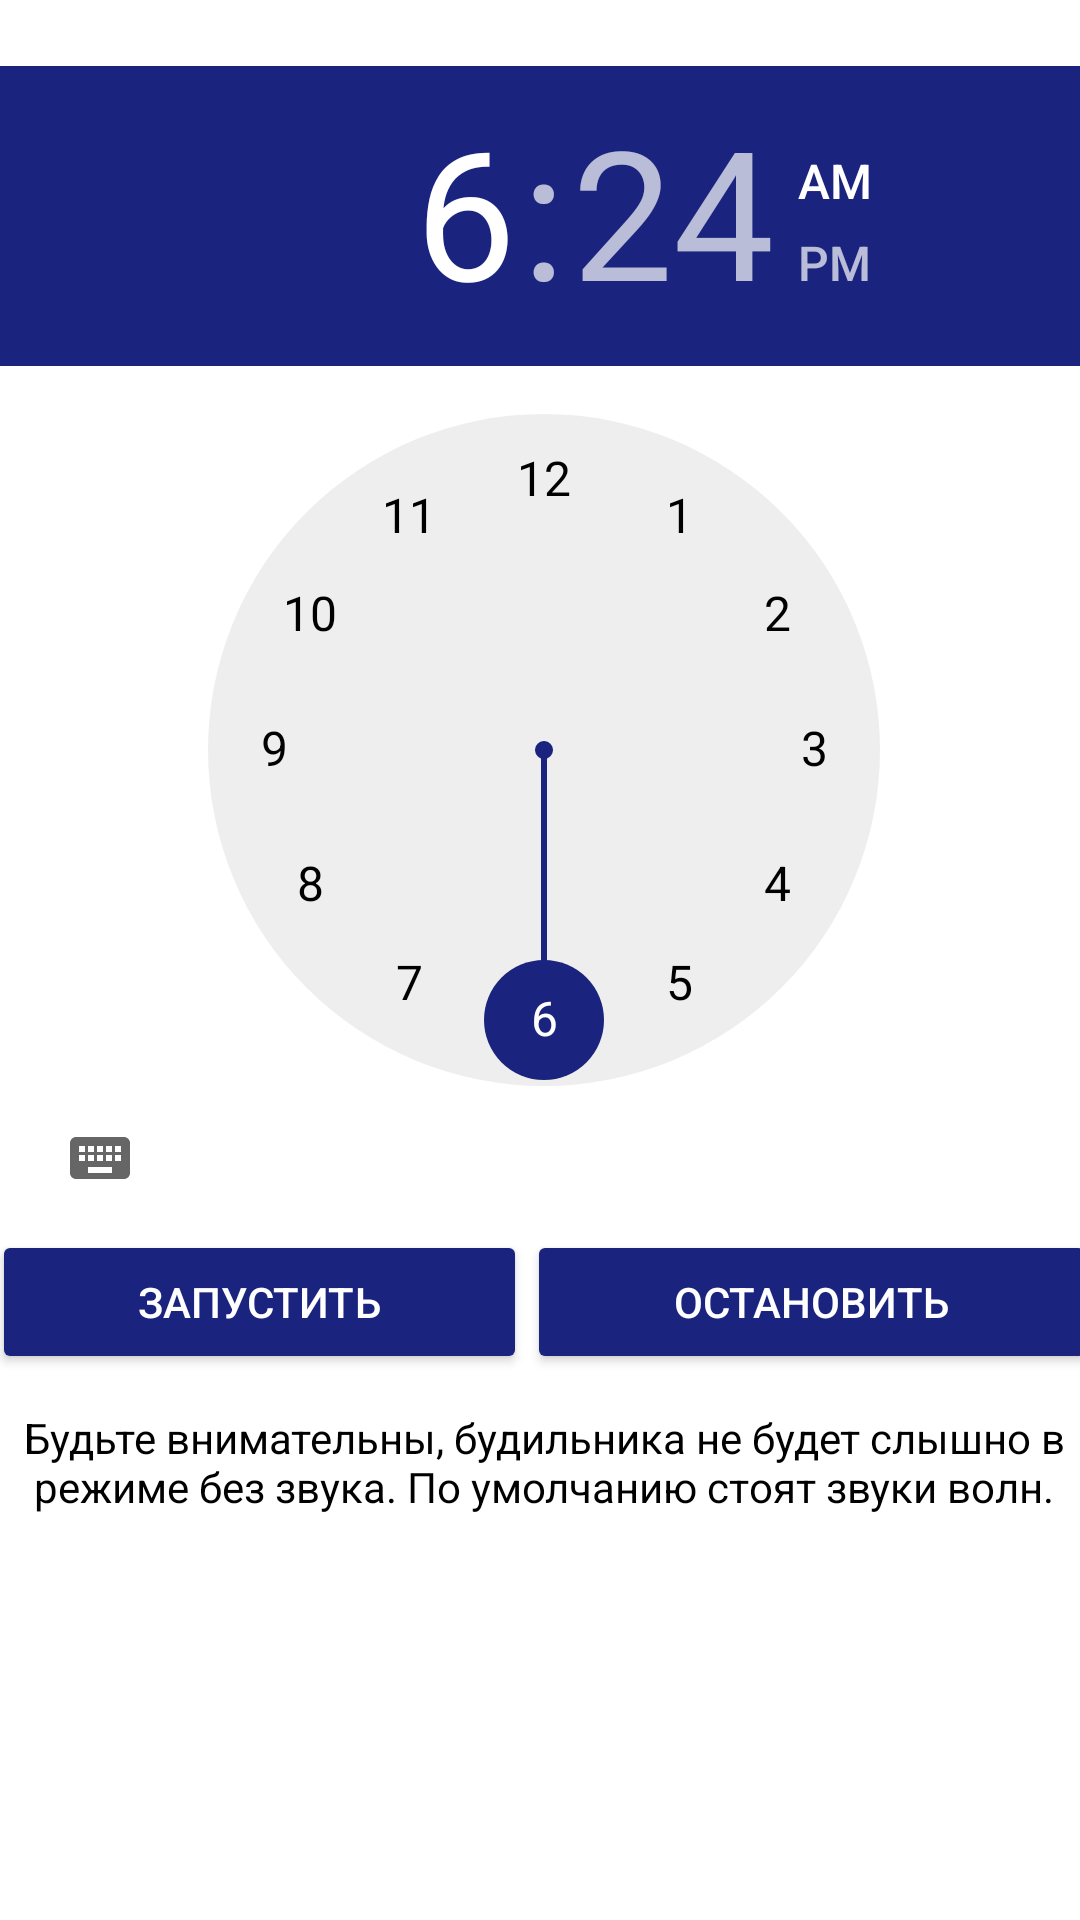

Android layout source for this screen:
<!-- AndroidManifest.xml: application theme AppTheme -->
<!-- res/layout/alarm_fragment.xml -->
<?xml version="1.0" encoding="utf-8"?>
<android.support.constraint.ConstraintLayout
    xmlns:android="http://schemas.android.com/apk/res/android"
    xmlns:app="http://schemas.android.com/apk/res-auto"
    xmlns:tools="http://schemas.android.com/tools"
    android:layout_width="match_parent"
    android:layout_height="match_parent">

    <LinearLayout
        android:layout_width="368dp"
        android:layout_height="495dp"
        android:layout_marginBottom="8dp"
        android:layout_marginEnd="16dp"
        android:layout_marginStart="16dp"
        android:orientation="vertical"
        app:layout_constraintBottom_toBottomOf="parent"
        app:layout_constraintEnd_toEndOf="parent"
        app:layout_constraintHorizontal_bias="0.481"
        app:layout_constraintStart_toStartOf="parent"
        app:layout_constraintTop_toTopOf="parent"
        app:layout_constraintVertical_bias="0.16">

        <TimePicker
            android:id="@+id/timePicker"
            android:layout_width="match_parent"
            android:layout_height="wrap_content" />

        <LinearLayout
            android:layout_width="match_parent"
            android:layout_height="wrap_content"
            android:orientation="horizontal">

            <Button
                android:id="@+id/alarm_on"
                android:layout_width="wrap_content"
                android:layout_height="wrap_content"
                android:layout_weight="1"
                android:text="@string/alarm_on"
                tools:layout_editor_absoluteX="336dp"
                tools:layout_editor_absoluteY="393dp" />

            <Button
                android:id="@+id/alarm_off"
                android:layout_width="wrap_content"
                android:layout_height="wrap_content"
                android:layout_weight="1"
                android:text="@string/alarm_off" />

        </LinearLayout>

        <TextView
            android:id="@+id/updateTimeText"
            android:layout_width="match_parent"
            android:layout_height="match_parent"
            android:layout_weight="1"
            android:gravity="center"
            android:text="@string/alarm_question" />

    </LinearLayout>

</android.support.constraint.ConstraintLayout>
<!-- resources referenced by this layout -->
<resources>
  <string name="alarm_off">Остановить</string>
  <string name="alarm_on">Запустить</string>
  <string name="alarm_question">Будьте внимательны, будильника не будет слышно в режиме без звука. По умолчанию стоят звуки волн.</string>
  <style name="AppTheme" parent="@style/Theme.AppCompat.Light">
          
          <item name="colorPrimary">@color/primary_light</item>
          <item name="colorPrimaryDark">@color/primary_dark_light</item>
          <item name="colorAccent">@color/accent_light</item>
          <item name="android:windowBackground">@color/window_background_light</item>
          <item name="android:textColor">@color/text_primary_light</item>
          <item name="android:textColorPrimary">@color/text_primary_light</item>
          <item name="android:windowTitleStyle">@color/text_primary_light</item>
          <item name="android:buttonStyle">@style/ThemeButtonLight</item>
      </style>
  <color name="primary_light">#7578a3</color>
  <color name="primary_dark_light">#000</color>
  <color name="accent_light">#1a237e</color>
  <color name="window_background_light">#fff</color>
  <color name="text_primary_light">#000</color>
  <style name="ThemeButtonLight" parent="@style/Widget.AppCompat.Button.Colored">
          <item name="colorButtonNormal">@color/accent_light</item>
          <item name="colorControlHighlight">@color/accent_light</item>
          <item name="android:textColor">#fff</item>
      </style>
</resources>
